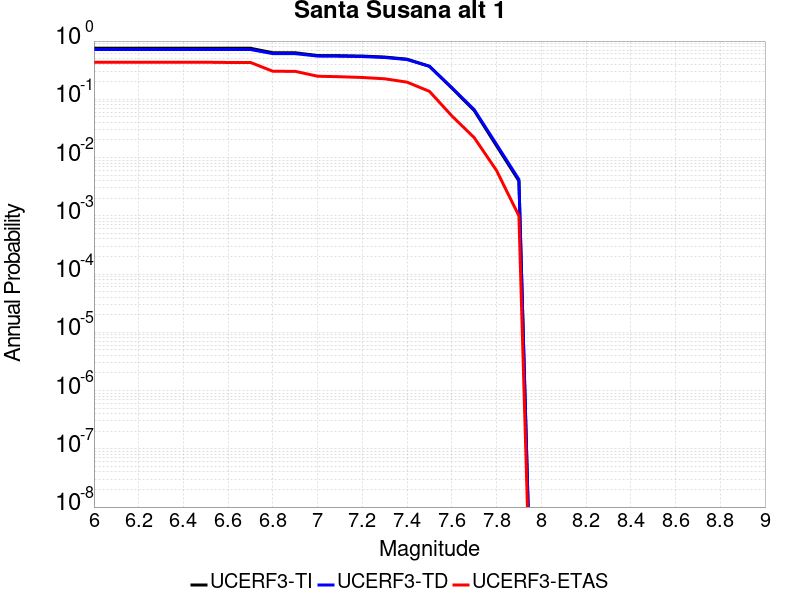

The table this chart was drawn from, first rows:
Magnitude, UCERF3-TI Prob, UCERF3-TD Prob, UCERF3-ETAS Prob
6.0, 0.7523, 0.7161, 0.433
6.1, 0.7523, 0.7161, 0.433
6.2, 0.7523, 0.7161, 0.433
6.3, 0.7523, 0.7161, 0.433
6.4, 0.7523, 0.7161, 0.433
6.5, 0.7523, 0.7161, 0.433
6.6, 0.751, 0.7151, 0.429
6.7, 0.751, 0.7151, 0.429
6.8, 0.6304, 0.6082, 0.303
6.9, 0.6298, 0.6076, 0.302
7.0, 0.5642, 0.5526, 0.249
7.1, 0.561, 0.5497, 0.244
7.2, 0.5527, 0.542, 0.237
7.3, 0.5316, 0.522, 0.225
7.4, 0.4888, 0.4813, 0.197
7.5, 0.3691, 0.3687, 0.137
7.6, 0.1561, 0.1588, 0.052
7.7, 0.06437, 0.06651, 0.022
7.8, 0.01588, 0.01682, 0.006
7.9, 0.00397, 0.004208, 0.001
